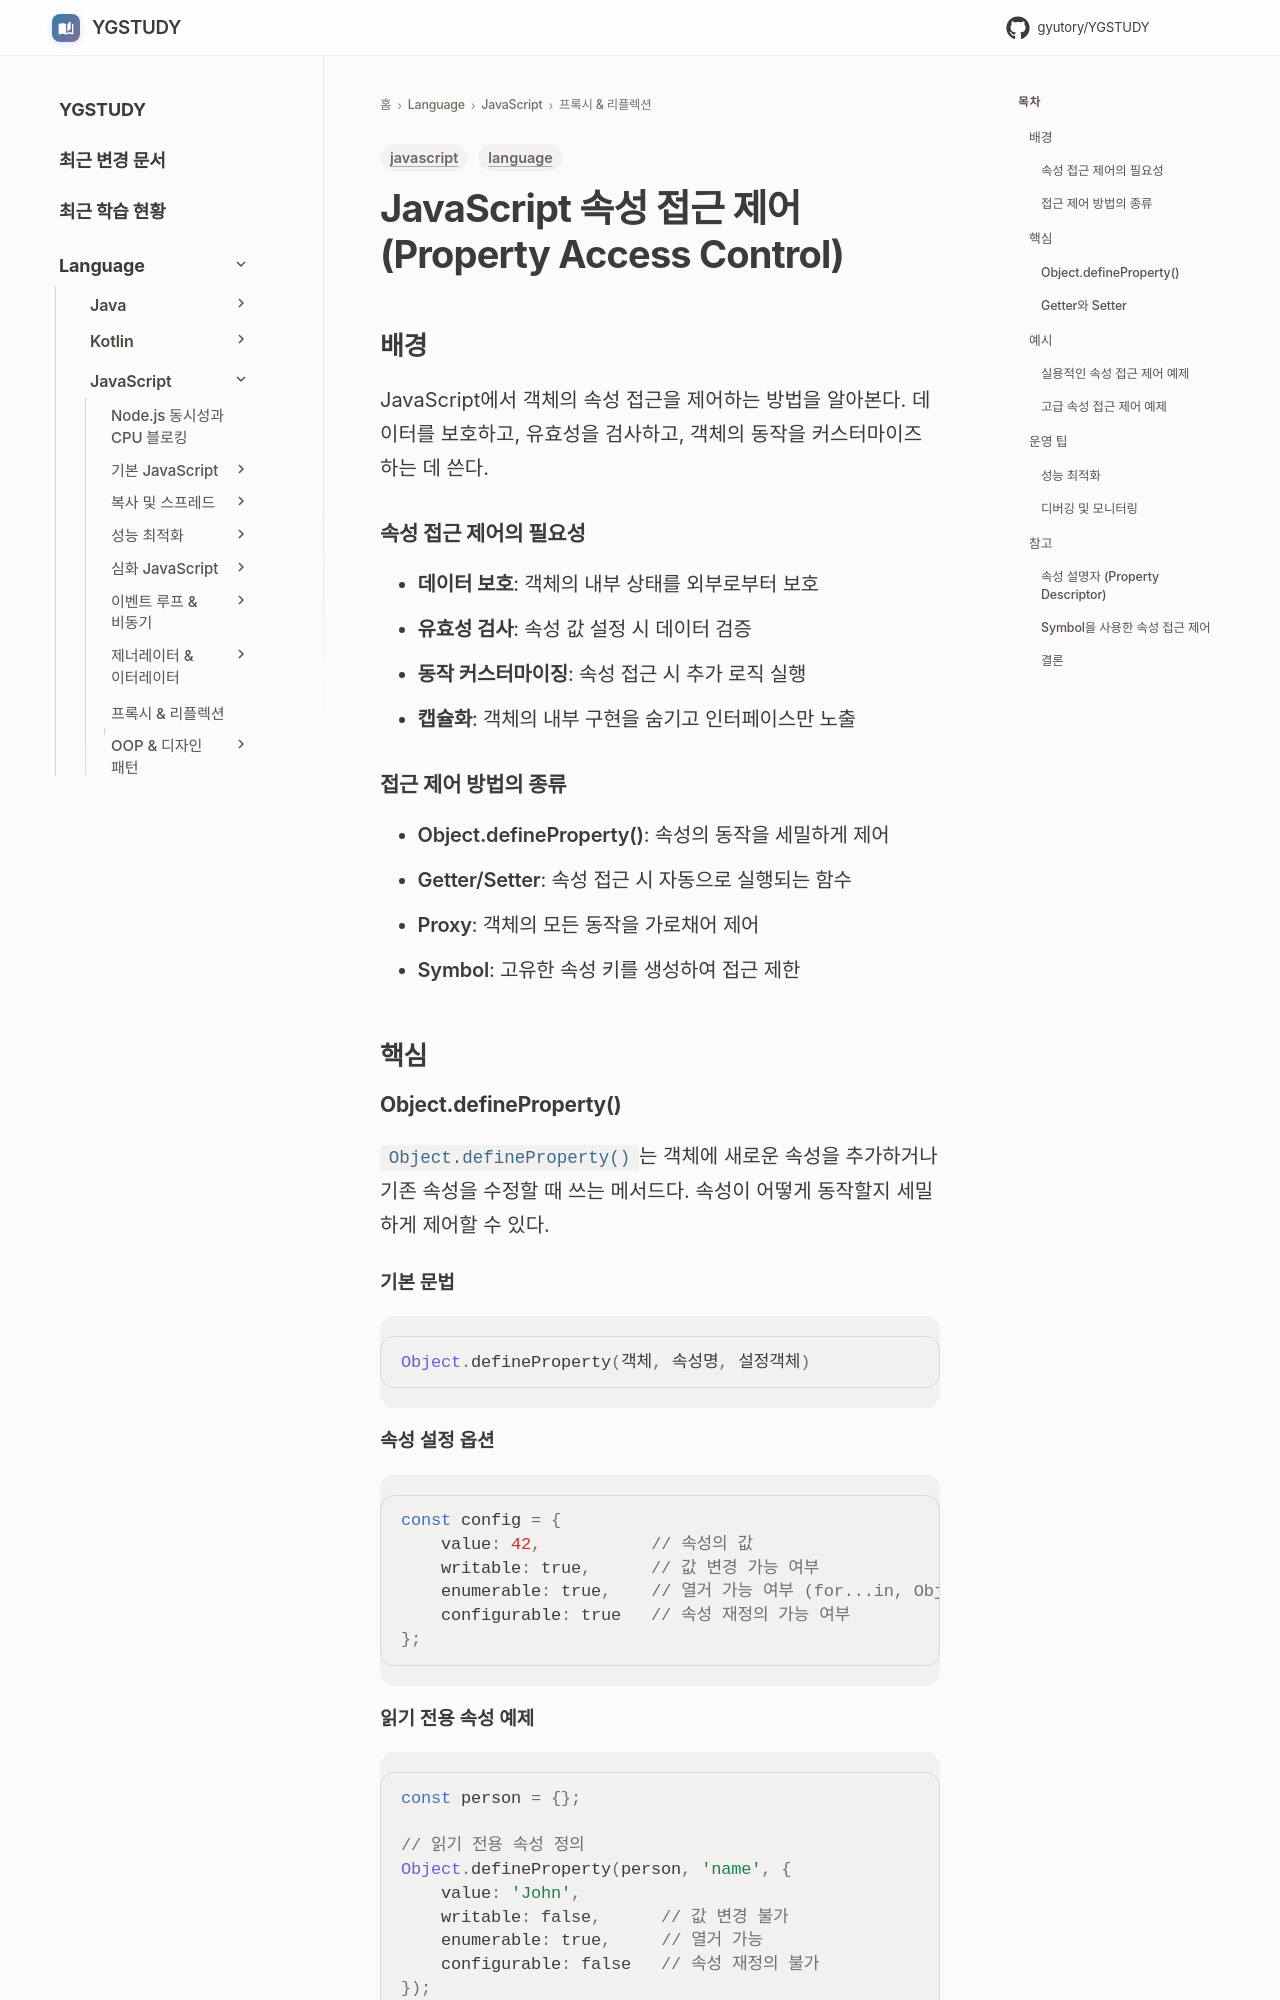

repository: GYUTORY/YGSTUDY · page: Language/JavaScript/07_프록시_리플렉션/속성 접근 제어/index.html · generator: mkdocs

---
title: JavaScript 속성 접근 제어 (Property Access Control)
tags: [language, javascript]
updated: 2025-08-10
---

# JavaScript 속성 접근 제어 (Property Access Control)

## 배경

JavaScript에서 객체의 속성 접근을 제어하는 방법을 알아본다. 데이터를 보호하고, 유효성을 검사하고, 객체의 동작을 커스터마이즈하는 데 쓴다.

### 속성 접근 제어의 필요성
- **데이터 보호**: 객체의 내부 상태를 외부로부터 보호
- **유효성 검사**: 속성 값 설정 시 데이터 검증
- **동작 커스터마이징**: 속성 접근 시 추가 로직 실행
- **캡슐화**: 객체의 내부 구현을 숨기고 인터페이스만 노출

### 접근 제어 방법의 종류
- **Object.defineProperty()**: 속성의 동작을 세밀하게 제어
- **Getter/Setter**: 속성 접근 시 자동으로 실행되는 함수
- **Proxy**: 객체의 모든 동작을 가로채어 제어
- **Symbol**: 고유한 속성 키를 생성하여 접근 제한

## 핵심

### Object.defineProperty()

`Object.defineProperty()`는 객체에 새로운 속성을 추가하거나 기존 속성을 수정할 때 쓰는 메서드다. 속성이 어떻게 동작할지 세밀하게 제어할 수 있다.

#### 기본 문법
```javascript
Object.defineProperty(객체, 속성명, 설정객체)
```

#### 속성 설정 옵션
```javascript
const config = {
    value: 42,           // 속성의 값
    writable: true,      // 값 변경 가능 여부
    enumerable: true,    // 열거 가능 여부 (for...in, Object.keys)
    configurable: true   // 속성 재정의 가능 여부
};
```
